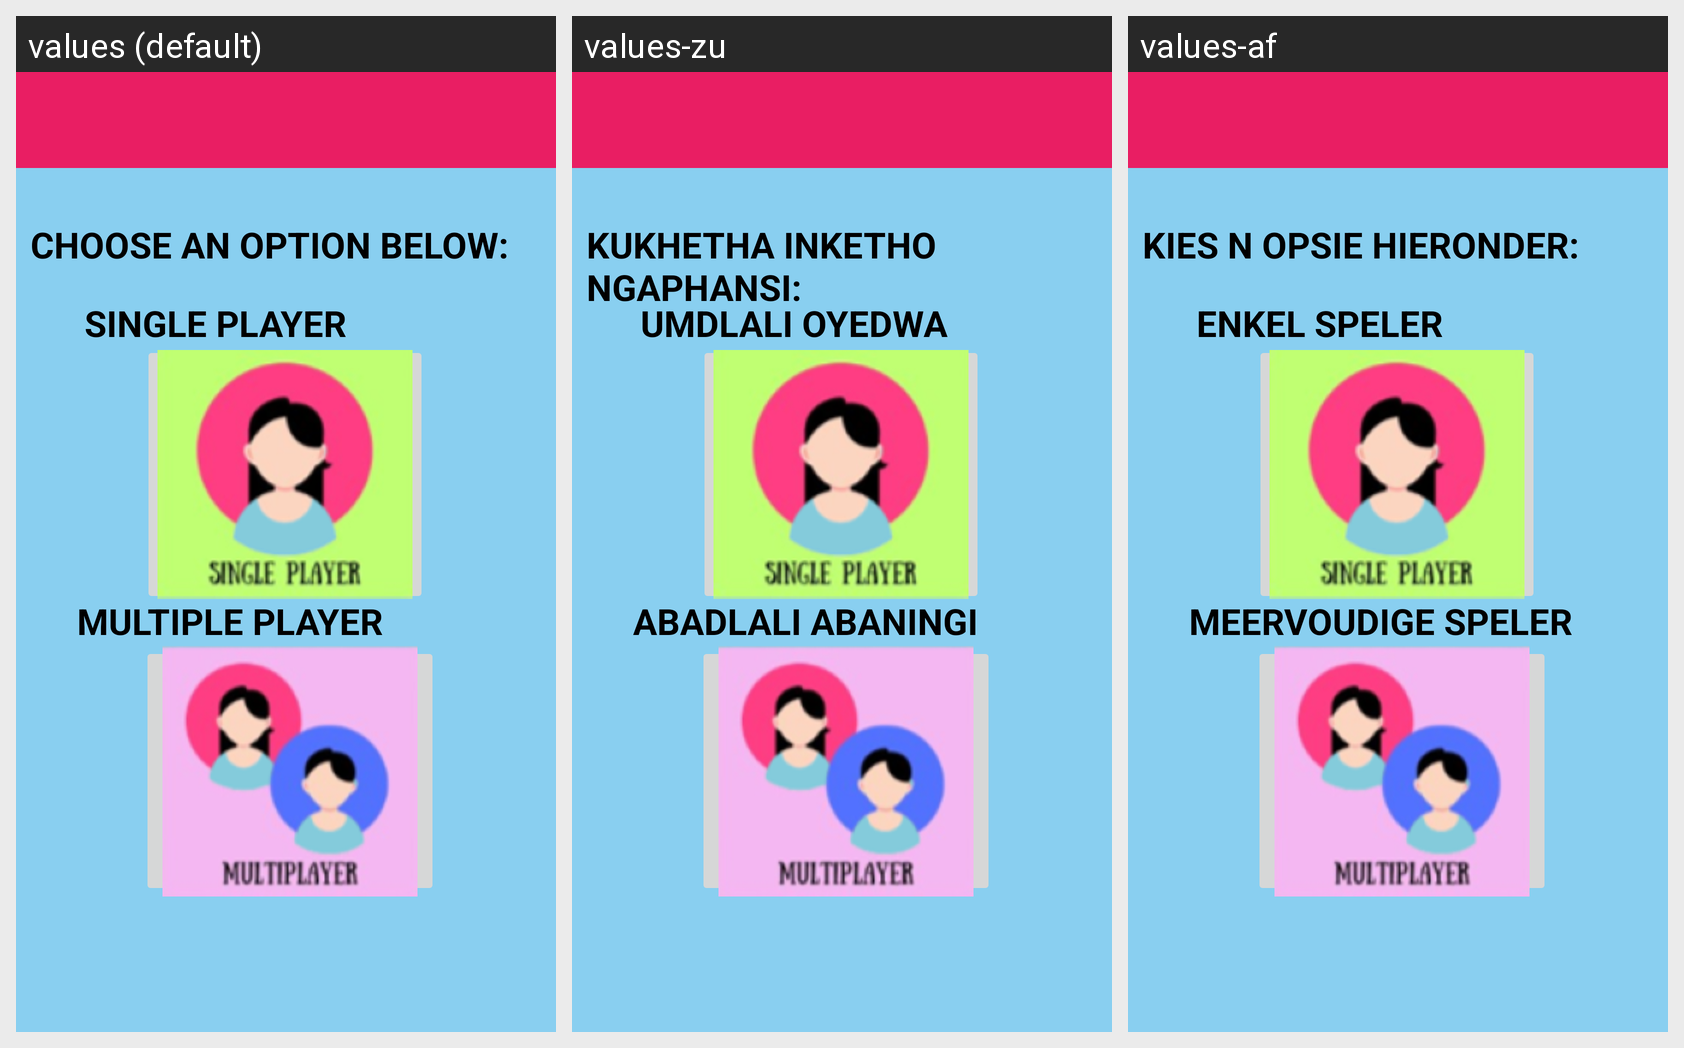

Here is an Android app screen in its default locale and in the app's own translations. Write out the translated-string differences for the strings that appear on this screen.
Android screen res/layout/activity_player_selection.xml rendered under 3 locales, left to right: values (default), values-zu, values-af. Device: Nexus 5 (rendered at 1080×1920; each locale shown at half size, 540×960, under a caption strip naming it); theme Theme.QuizWiz3.
Strings drawn on this screen, with the default value and each locale's value (text and hints the layout hard-codes, and strings that could not be matched under every locale, appear in the picture but are not listed):

choose
  values: CHOOSE AN OPTION BELOW:
  values-zu: KUKHETHA INKETHO NGAPHANSI:
  values-af: KIES N OPSIE HIERONDER:

SINGLE_PLAYER
  values: SINGLE PLAYER
  values-zu: UMDLALI OYEDWA
  values-af: ENKEL SPELER

MULTIPLE_PLAYER
  values: MULTIPLE PLAYER
  values-zu: ABADLALI ABANINGI
  values-af: MEERVOUDIGE SPELER
